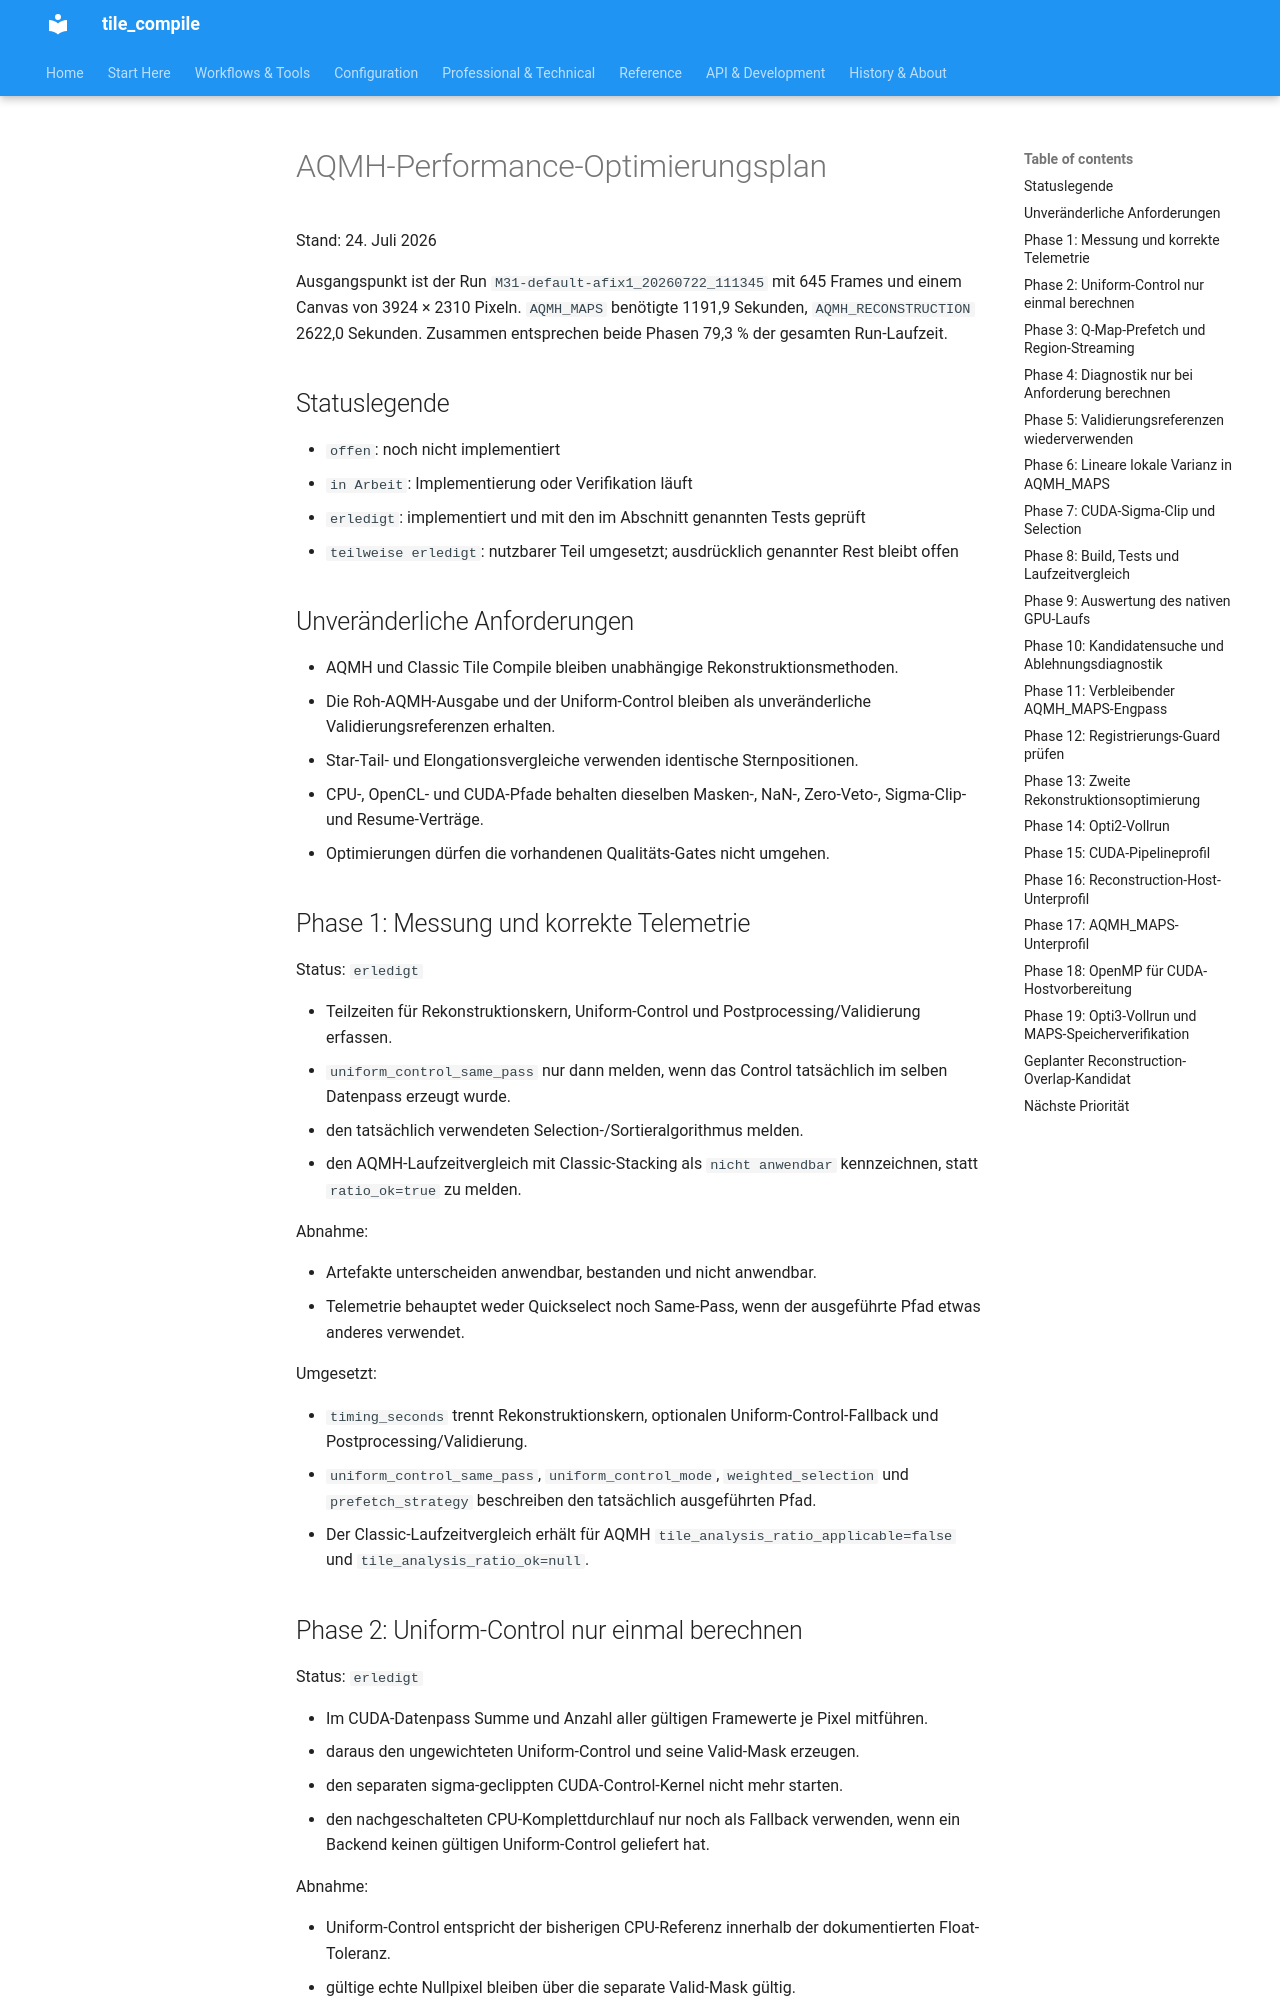

repository: jeamy/tile_compile · page: attic/aqmh_performance_optimization_plan_de/index.html · generator: mkdocs

# AQMH-Performance-Optimierungsplan

Stand: 24. Juli 2026

Ausgangspunkt ist der Run
`M31-default-afix1_20260722_111345` mit 645 Frames und einem Canvas von
3924 × 2310 Pixeln. `AQMH_MAPS` benötigte 1191,9 Sekunden,
`AQMH_RECONSTRUCTION` 2622,0 Sekunden. Zusammen entsprechen beide Phasen
79,3 % der gesamten Run-Laufzeit.

## Statuslegende

- `offen`: noch nicht implementiert
- `in Arbeit`: Implementierung oder Verifikation läuft
- `erledigt`: implementiert und mit den im Abschnitt genannten Tests geprüft
- `teilweise erledigt`: nutzbarer Teil umgesetzt; ausdrücklich genannter Rest
  bleibt offen

## Unveränderliche Anforderungen

- AQMH und Classic Tile Compile bleiben unabhängige Rekonstruktionsmethoden.
- Die Roh-AQMH-Ausgabe und der Uniform-Control bleiben als unveränderliche
  Validierungsreferenzen erhalten.
- Star-Tail- und Elongationsvergleiche verwenden identische Sternpositionen.
- CPU-, OpenCL- und CUDA-Pfade behalten dieselben Masken-, NaN-, Zero-Veto-,
  Sigma-Clip- und Resume-Verträge.
- Optimierungen dürfen die vorhandenen Qualitäts-Gates nicht umgehen.

## Phase 1: Messung und korrekte Telemetrie

Status: `erledigt`

- Teilzeiten für Rekonstruktionskern, Uniform-Control und
  Postprocessing/Validierung erfassen.
- `uniform_control_same_pass` nur dann melden, wenn das Control tatsächlich im
  selben Datenpass erzeugt wurde.
- den tatsächlich verwendeten Selection-/Sortieralgorithmus melden.
- den AQMH-Laufzeitvergleich mit Classic-Stacking als `nicht anwendbar`
  kennzeichnen, statt `ratio_ok=true` zu melden.

Abnahme:

- Artefakte unterscheiden anwendbar, bestanden und nicht anwendbar.
- Telemetrie behauptet weder Quickselect noch Same-Pass, wenn der ausgeführte
  Pfad etwas anderes verwendet.

Umgesetzt:

- `timing_seconds` trennt Rekonstruktionskern, optionalen
  Uniform-Control-Fallback und Postprocessing/Validierung.
- `uniform_control_same_pass`, `uniform_control_mode`,
  `weighted_selection` und `prefetch_strategy` beschreiben den tatsächlich
  ausgeführten Pfad.
- Der Classic-Laufzeitvergleich erhält für AQMH
  `tile_analysis_ratio_applicable=false` und
  `tile_analysis_ratio_ok=null`.

## Phase 2: Uniform-Control nur einmal berechnen

Status: `erledigt`

- Im CUDA-Datenpass Summe und Anzahl aller gültigen Framewerte je Pixel
  mitführen.
- daraus den ungewichteten Uniform-Control und seine Valid-Mask erzeugen.
- den separaten sigma-geclippten CUDA-Control-Kernel nicht mehr starten.
- den nachgeschalteten CPU-Komplettdurchlauf nur noch als Fallback verwenden,
  wenn ein Backend keinen gültigen Uniform-Control geliefert hat.

Abnahme:

- Uniform-Control entspricht der bisherigen CPU-Referenz innerhalb der
  dokumentierten Float-Toleranz.
- gültige echte Nullpixel bleiben über die separate Valid-Mask gültig.
- CUDA liest die Prewarp-Frames nicht erneut für einen CPU-Control-Durchlauf.

Umgesetzt:

- Der gewichtete CUDA-Kernel berechnet den ungewichteten Mittelwert aus allen
  gültigen Samples im selben Frame-Datenpass.
- Eine separate Byte-Maske unterscheidet gültige Nullwerte von nicht
  unterstützten Pixeln.
- Der frühere separate CUDA-Control-Kernel wurde entfernt.
- Der Runner startet den CPU-Regionendurchlauf nur, wenn das gewählte Backend
  keinen vollständigen Control samt Valid-Maske geliefert hat.
